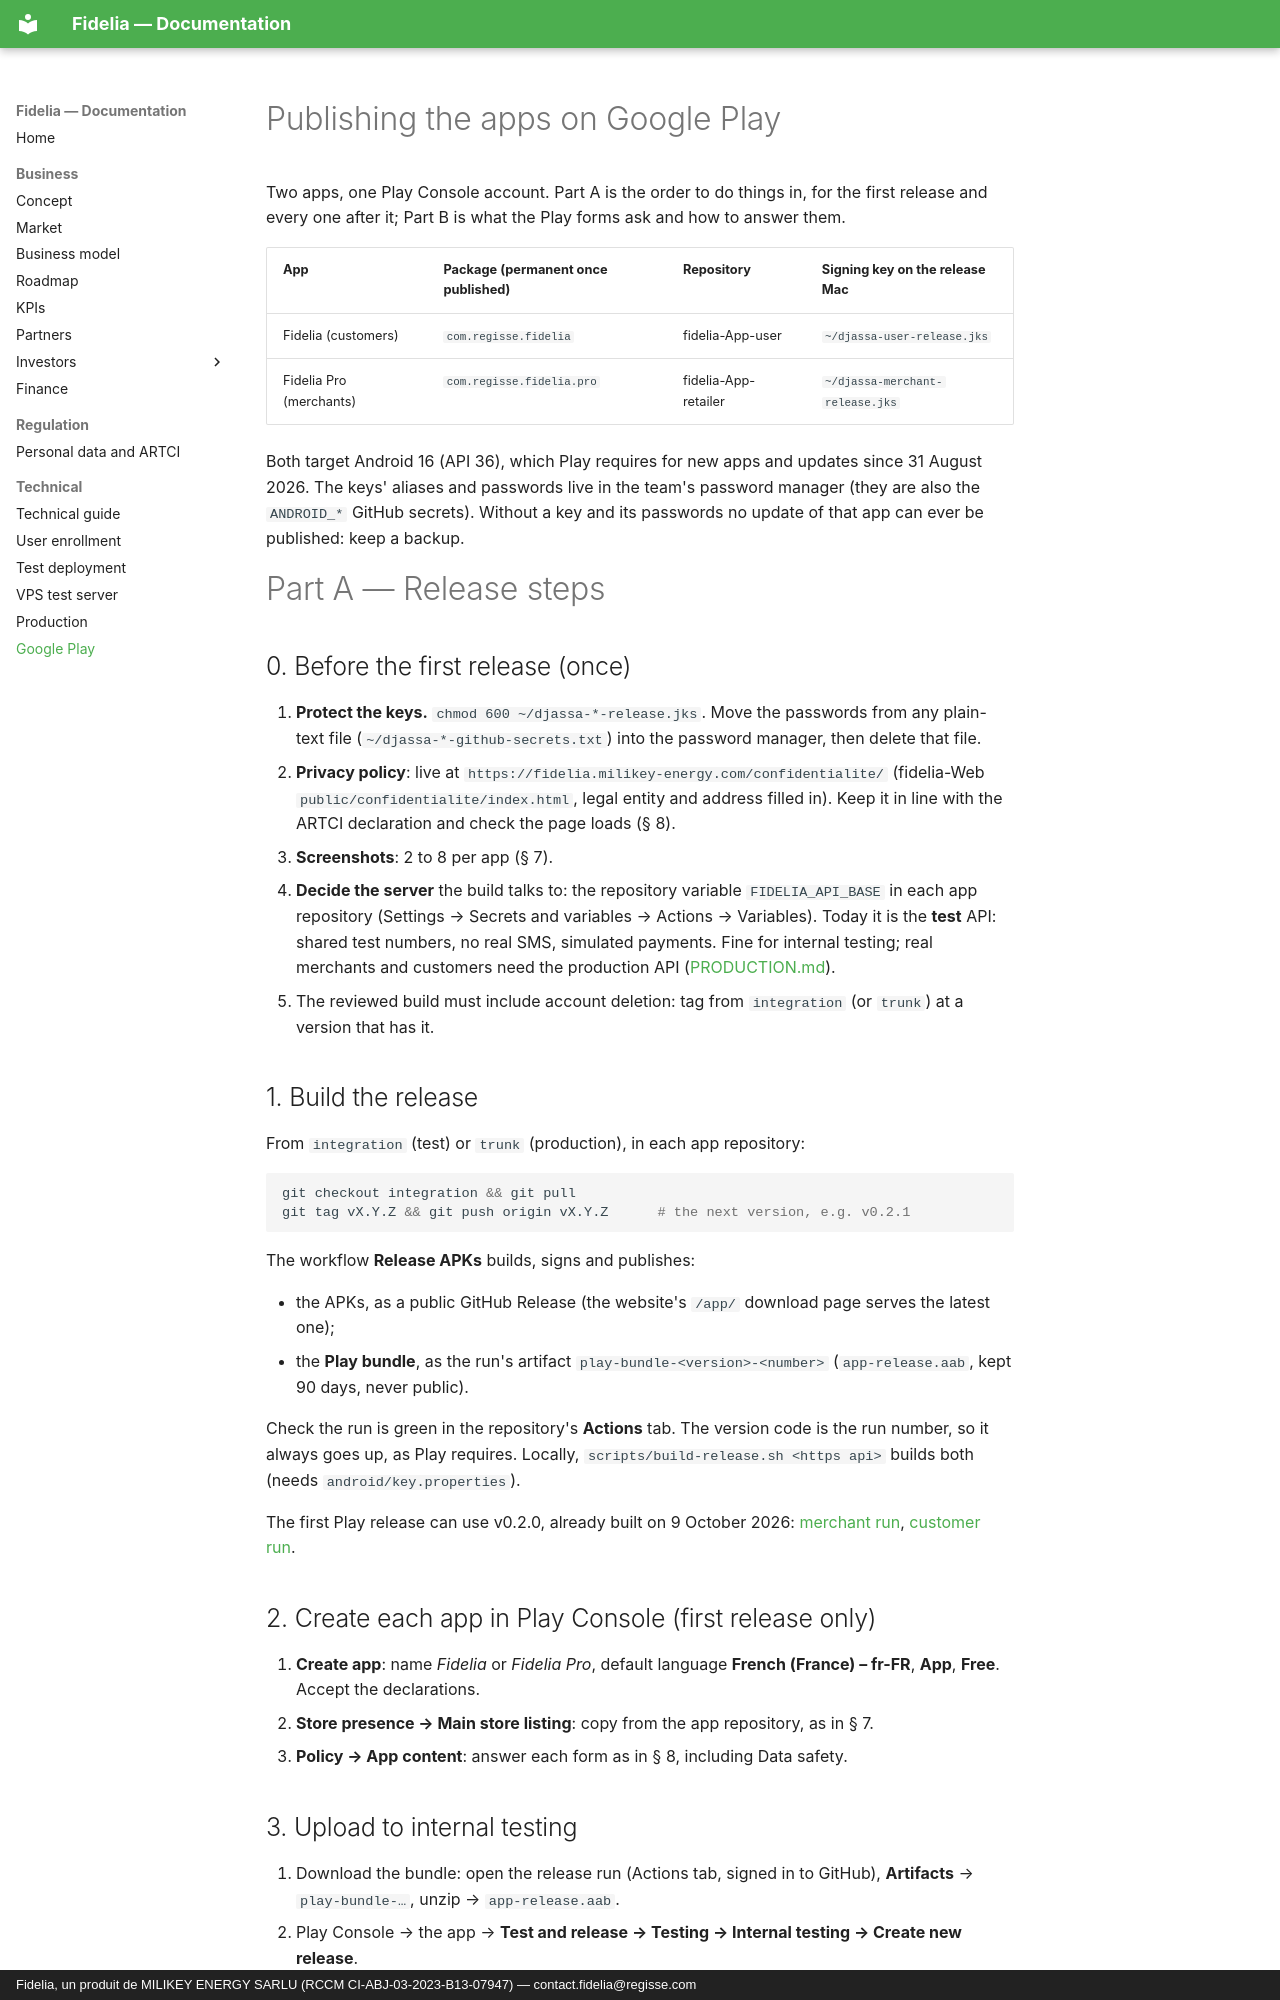

repository: giss1408/fidelia-docs · page: technical/PLAY-STORE/index.html · generator: mkdocs · copyright: Fidelia, un produit de MILIKEY ENERGY SARLU (RCCM CI-ABJ-03-2023-B13-07947) — contact.fidelia@regisse.com

# Publishing the apps on Google Play

Two apps, one Play Console account. Part A is the order to do things in, for
the first release and every one after it; Part B is what the Play forms ask
and how to answer them.

| App | Package (permanent once published) | Repository | Signing key on the release Mac |
|---|---|---|---|
| Fidelia (customers) | `com.regisse.fidelia` | fidelia-App-user | `~/djassa-user-release.jks` |
| Fidelia Pro (merchants) | `com.regisse.fidelia.pro` | fidelia-App-retailer | `~/djassa-merchant-release.jks` |

Both target Android 16 (API 36), which Play requires for new apps and updates
since 31 August 2026. The keys' aliases and passwords live in the team's
password manager (they are also the `ANDROID_*` GitHub secrets). Without a key
and its passwords no update of that app can ever be published: keep a backup.

# Part A — Release steps

## 0. Before the first release (once)

1. **Protect the keys.** `chmod 600 ~/djassa-*-release.jks`. Move the
   passwords from any plain-text file (`~/djassa-*-github-secrets.txt`) into
   the password manager, then delete that file.
2. **Privacy policy**: live at `https://fidelia.milikey-energy.com/confidentialite/` (fidelia-Web
   `public/confidentialite/index.html`, legal entity and address filled in).
   Keep it in line with the ARTCI declaration and check the page loads (§ 8).
3. **Screenshots**: 2 to 8 per app (§ 7).
4. **Decide the server** the build talks to: the repository variable
   `FIDELIA_API_BASE` in each app repository (Settings → Secrets and variables
   → Actions → Variables). Today it is the **test** API: shared test numbers,
   no real SMS, simulated payments. Fine for internal testing; real merchants
   and customers need the production API ([PRODUCTION.md](PRODUCTION.md)).
5. The reviewed build must include account deletion: tag from `integration`
   (or `trunk`) at a version that has it.

## 1. Build the release

From `integration` (test) or `trunk` (production), in each app repository:

```bash
git checkout integration && git pull
git tag vX.Y.Z && git push origin vX.Y.Z      # the next version, e.g. v0.2.1
```

The workflow **Release APKs** builds, signs and publishes:

* the APKs, as a public GitHub Release (the website's `/app/` download page
  serves the latest one);
* the **Play bundle**, as the run's artifact `play-bundle-<version>-<number>`
  (`app-release.aab`, kept 90 days, never public).

Check the run is green in the repository's **Actions** tab. The version code
is the run number, so it always goes up, as Play requires. Locally,
`scripts/build-release.sh <https api>` builds both (needs
`android/key.properties`).

The first Play release can use v0.2.0, already built on 9 October 2026:
[merchant run](https://github.com/giss1408/djassa-App-retailer/actions/runs/37976965256),
[customer run](https://github.com/giss1408/djassa-App-user/actions/runs/37976972377).

## 2. Create each app in Play Console (first release only)

1. **Create app**: name *Fidelia* or *Fidelia Pro*, default language
   **French (France) – fr-FR**, **App**, **Free**. Accept the declarations.
2. **Store presence → Main store listing**: copy from the app repository, as
   in § 7.
3. **Policy → App content**: answer each form as in § 8, including Data
   safety.
